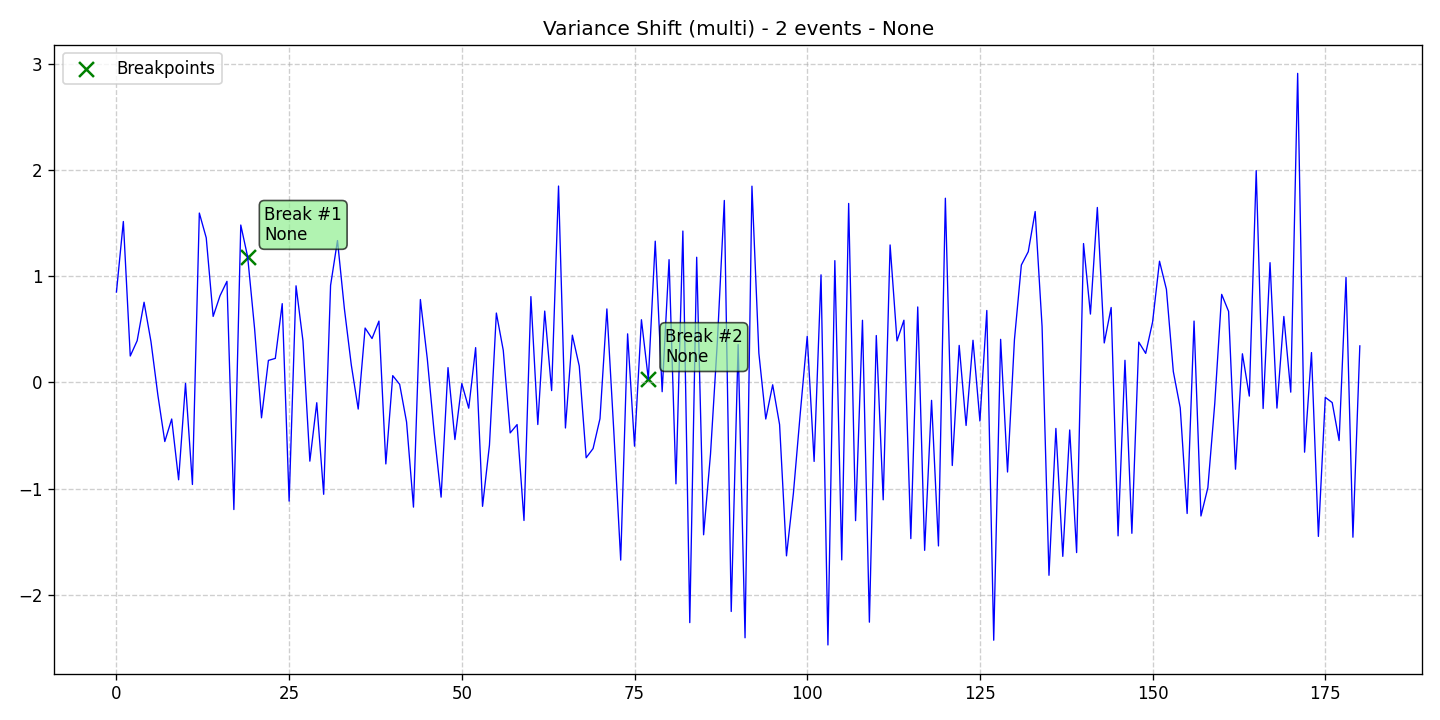

Data behind this chart, as committed beside it:
data, stationary, det_lin_up, det_lin_down, det_quad, det_cubic, det_exp, det_damped, stoc_trend, volatility, single_seas, multiple_seas, point_anom_single, point_anom_multi, collect_anom, context_anom, mean_shift, var_shift, trend_shift, date, is_break, is_anomaly, is_multi, location_beginning
0.8527, 0, 0, 0, 0, 0, 0, 0, 0, 0, 0, 0, 0, 0, 0, 0, 0, 1, 0, 2020-01-01, 0, 0, 1, 0
1.518, 0, 0, 0, 0, 0, 0, 0, 0, 0, 0, 0, 0, 0, 0, 0, 0, 1, 0, 2020-01-02, 0, 0, 1, 0
0.2493, 0, 0, 0, 0, 0, 0, 0, 0, 0, 0, 0, 0, 0, 0, 0, 0, 1, 0, 2020-01-03, 0, 0, 1, 0
0.3935, 0, 0, 0, 0, 0, 0, 0, 0, 0, 0, 0, 0, 0, 0, 0, 0, 1, 0, 2020-01-04, 0, 0, 1, 0
0.7563, 0, 0, 0, 0, 0, 0, 0, 0, 0, 0, 0, 0, 0, 0, 0, 0, 1, 0, 2020-01-05, 0, 0, 1, 0
0.3848, 0, 0, 0, 0, 0, 0, 0, 0, 0, 0, 0, 0, 0, 0, 0, 0, 1, 0, 2020-01-06, 0, 0, 1, 0
-0.1201, 0, 0, 0, 0, 0, 0, 0, 0, 0, 0, 0, 0, 0, 0, 0, 0, 1, 0, 2020-01-07, 0, 0, 1, 0
-0.5571, 0, 0, 0, 0, 0, 0, 0, 0, 0, 0, 0, 0, 0, 0, 0, 0, 1, 0, 2020-01-08, 0, 0, 1, 0
-0.3446, 0, 0, 0, 0, 0, 0, 0, 0, 0, 0, 0, 0, 0, 0, 0, 0, 1, 0, 2020-01-09, 0, 0, 1, 0
-0.9178, 0, 0, 0, 0, 0, 0, 0, 0, 0, 0, 0, 0, 0, 0, 0, 0, 1, 0, 2020-01-10, 0, 0, 1, 0
-0.009026, 0, 0, 0, 0, 0, 0, 0, 0, 0, 0, 0, 0, 0, 0, 0, 0, 1, 0, 2020-01-11, 0, 0, 1, 0
-0.9619, 0, 0, 0, 0, 0, 0, 0, 0, 0, 0, 0, 0, 0, 0, 0, 0, 1, 0, 2020-01-12, 0, 0, 1, 0
1.597, 0, 0, 0, 0, 0, 0, 0, 0, 0, 0, 0, 0, 0, 0, 0, 0, 1, 0, 2020-01-13, 0, 0, 1, 0
1.364, 0, 0, 0, 0, 0, 0, 0, 0, 0, 0, 0, 0, 0, 0, 0, 0, 1, 0, 2020-01-14, 0, 0, 1, 0
0.6227, 0, 0, 0, 0, 0, 0, 0, 0, 0, 0, 0, 0, 0, 0, 0, 0, 1, 0, 2020-01-15, 0, 0, 1, 0
0.8181, 0, 0, 0, 0, 0, 0, 0, 0, 0, 0, 0, 0, 0, 0, 0, 0, 1, 0, 2020-01-16, 0, 0, 1, 0
0.9533, 0, 0, 0, 0, 0, 0, 0, 0, 0, 0, 0, 0, 0, 0, 0, 0, 1, 0, 2020-01-17, 0, 0, 1, 0
-1.198, 0, 0, 0, 0, 0, 0, 0, 0, 0, 0, 0, 0, 0, 0, 0, 0, 1, 0, 2020-01-18, 0, 0, 1, 0
1.484, 0, 0, 0, 0, 0, 0, 0, 0, 0, 0, 0, 0, 0, 0, 0, 0, 1, 0, 2020-01-19, 0, 0, 1, 0
1.183, 0, 0, 0, 0, 0, 0, 0, 0, 0, 0, 0, 0, 0, 0, 0, 0, 1, 0, 2020-01-20, 1, 0, 1, 0
0.5071, 0, 0, 0, 0, 0, 0, 0, 0, 0, 0, 0, 0, 0, 0, 0, 0, 1, 0, 2020-01-21, 0, 0, 1, 0
-0.3335, 0, 0, 0, 0, 0, 0, 0, 0, 0, 0, 0, 0, 0, 0, 0, 0, 1, 0, 2020-01-22, 0, 0, 1, 0
0.2078, 0, 0, 0, 0, 0, 0, 0, 0, 0, 0, 0, 0, 0, 0, 0, 0, 1, 0, 2020-01-23, 0, 0, 1, 0
0.2269, 0, 0, 0, 0, 0, 0, 0, 0, 0, 0, 0, 0, 0, 0, 0, 0, 1, 0, 2020-01-24, 0, 0, 1, 0
0.7431, 0, 0, 0, 0, 0, 0, 0, 0, 0, 0, 0, 0, 0, 0, 0, 0, 1, 0, 2020-01-25, 0, 0, 1, 0
-1.119, 0, 0, 0, 0, 0, 0, 0, 0, 0, 0, 0, 0, 0, 0, 0, 0, 1, 0, 2020-01-26, 0, 0, 1, 0
0.9112, 0, 0, 0, 0, 0, 0, 0, 0, 0, 0, 0, 0, 0, 0, 0, 0, 1, 0, 2020-01-27, 0, 0, 1, 0
0.3923, 0, 0, 0, 0, 0, 0, 0, 0, 0, 0, 0, 0, 0, 0, 0, 0, 1, 0, 2020-01-28, 0, 0, 1, 0
-0.742, 0, 0, 0, 0, 0, 0, 0, 0, 0, 0, 0, 0, 0, 0, 0, 0, 1, 0, 2020-01-29, 0, 0, 1, 0
-0.1911, 0, 0, 0, 0, 0, 0, 0, 0, 0, 0, 0, 0, 0, 0, 0, 0, 1, 0, 2020-01-30, 0, 0, 1, 0
-1.055, 0, 0, 0, 0, 0, 0, 0, 0, 0, 0, 0, 0, 0, 0, 0, 0, 1, 0, 2020-01-31, 0, 0, 1, 0
0.9152, 0, 0, 0, 0, 0, 0, 0, 0, 0, 0, 0, 0, 0, 0, 0, 0, 1, 0, 2020-02-01, 0, 0, 1, 0
1.338, 0, 0, 0, 0, 0, 0, 0, 0, 0, 0, 0, 0, 0, 0, 0, 0, 1, 0, 2020-02-02, 0, 0, 1, 0
0.6946, 0, 0, 0, 0, 0, 0, 0, 0, 0, 0, 0, 0, 0, 0, 0, 0, 1, 0, 2020-02-03, 0, 0, 1, 0
0.1647, 0, 0, 0, 0, 0, 0, 0, 0, 0, 0, 0, 0, 0, 0, 0, 0, 1, 0, 2020-02-04, 0, 0, 1, 0
-0.2508, 0, 0, 0, 0, 0, 0, 0, 0, 0, 0, 0, 0, 0, 0, 0, 0, 1, 0, 2020-02-05, 0, 0, 1, 0
0.5131, 0, 0, 0, 0, 0, 0, 0, 0, 0, 0, 0, 0, 0, 0, 0, 0, 1, 0, 2020-02-06, 0, 0, 1, 0
0.4142, 0, 0, 0, 0, 0, 0, 0, 0, 0, 0, 0, 0, 0, 0, 0, 0, 1, 0, 2020-02-07, 0, 0, 1, 0
0.5784, 0, 0, 0, 0, 0, 0, 0, 0, 0, 0, 0, 0, 0, 0, 0, 0, 1, 0, 2020-02-08, 0, 0, 1, 0
-0.7682, 0, 0, 0, 0, 0, 0, 0, 0, 0, 0, 0, 0, 0, 0, 0, 0, 1, 0, 2020-02-09, 0, 0, 1, 0
0.06432, 0, 0, 0, 0, 0, 0, 0, 0, 0, 0, 0, 0, 0, 0, 0, 0, 1, 0, 2020-02-10, 0, 0, 1, 0
-0.01778, 0, 0, 0, 0, 0, 0, 0, 0, 0, 0, 0, 0, 0, 0, 0, 0, 1, 0, 2020-02-11, 0, 0, 1, 0
-0.3732, 0, 0, 0, 0, 0, 0, 0, 0, 0, 0, 0, 0, 0, 0, 0, 0, 1, 0, 2020-02-12, 0, 0, 1, 0
-1.175, 0, 0, 0, 0, 0, 0, 0, 0, 0, 0, 0, 0, 0, 0, 0, 0, 1, 0, 2020-02-13, 0, 0, 1, 0
0.782, 0, 0, 0, 0, 0, 0, 0, 0, 0, 0, 0, 0, 0, 0, 0, 0, 1, 0, 2020-02-14, 0, 0, 1, 0
0.2238, 0, 0, 0, 0, 0, 0, 0, 0, 0, 0, 0, 0, 0, 0, 0, 0, 1, 0, 2020-02-15, 0, 0, 1, 0
-0.4745, 0, 0, 0, 0, 0, 0, 0, 0, 0, 0, 0, 0, 0, 0, 0, 0, 1, 0, 2020-02-16, 0, 0, 1, 0
-1.081, 0, 0, 0, 0, 0, 0, 0, 0, 0, 0, 0, 0, 0, 0, 0, 0, 1, 0, 2020-02-17, 0, 0, 1, 0
0.1399, 0, 0, 0, 0, 0, 0, 0, 0, 0, 0, 0, 0, 0, 0, 0, 0, 1, 0, 2020-02-18, 0, 0, 1, 0
-0.538, 0, 0, 0, 0, 0, 0, 0, 0, 0, 0, 0, 0, 0, 0, 0, 0, 1, 0, 2020-02-19, 0, 0, 1, 0
-0.01077, 0, 0, 0, 0, 0, 0, 0, 0, 0, 0, 0, 0, 0, 0, 0, 0, 1, 0, 2020-02-20, 0, 0, 1, 0
-0.2427, 0, 0, 0, 0, 0, 0, 0, 0, 0, 0, 0, 0, 0, 0, 0, 0, 1, 0, 2020-02-21, 0, 0, 1, 0
0.3283, 0, 0, 0, 0, 0, 0, 0, 0, 0, 0, 0, 0, 0, 0, 0, 0, 1, 0, 2020-02-22, 0, 0, 1, 0
-1.168, 0, 0, 0, 0, 0, 0, 0, 0, 0, 0, 0, 0, 0, 0, 0, 0, 1, 0, 2020-02-23, 0, 0, 1, 0
-0.5908, 0, 0, 0, 0, 0, 0, 0, 0, 0, 0, 0, 0, 0, 0, 0, 0, 1, 0, 2020-02-24, 0, 0, 1, 0
0.6544, 0, 0, 0, 0, 0, 0, 0, 0, 0, 0, 0, 0, 0, 0, 0, 0, 1, 0, 2020-02-25, 0, 0, 1, 0
0.3025, 0, 0, 0, 0, 0, 0, 0, 0, 0, 0, 0, 0, 0, 0, 0, 0, 1, 0, 2020-02-26, 0, 0, 1, 0
-0.4756, 0, 0, 0, 0, 0, 0, 0, 0, 0, 0, 0, 0, 0, 0, 0, 0, 1, 0, 2020-02-27, 0, 0, 1, 0
-0.3971, 0, 0, 0, 0, 0, 0, 0, 0, 0, 0, 0, 0, 0, 0, 0, 0, 1, 0, 2020-02-28, 0, 0, 1, 0
-1.301, 0, 0, 0, 0, 0, 0, 0, 0, 0, 0, 0, 0, 0, 0, 0, 0, 1, 0, 2020-02-29, 0, 0, 1, 0
... 121 more rows
